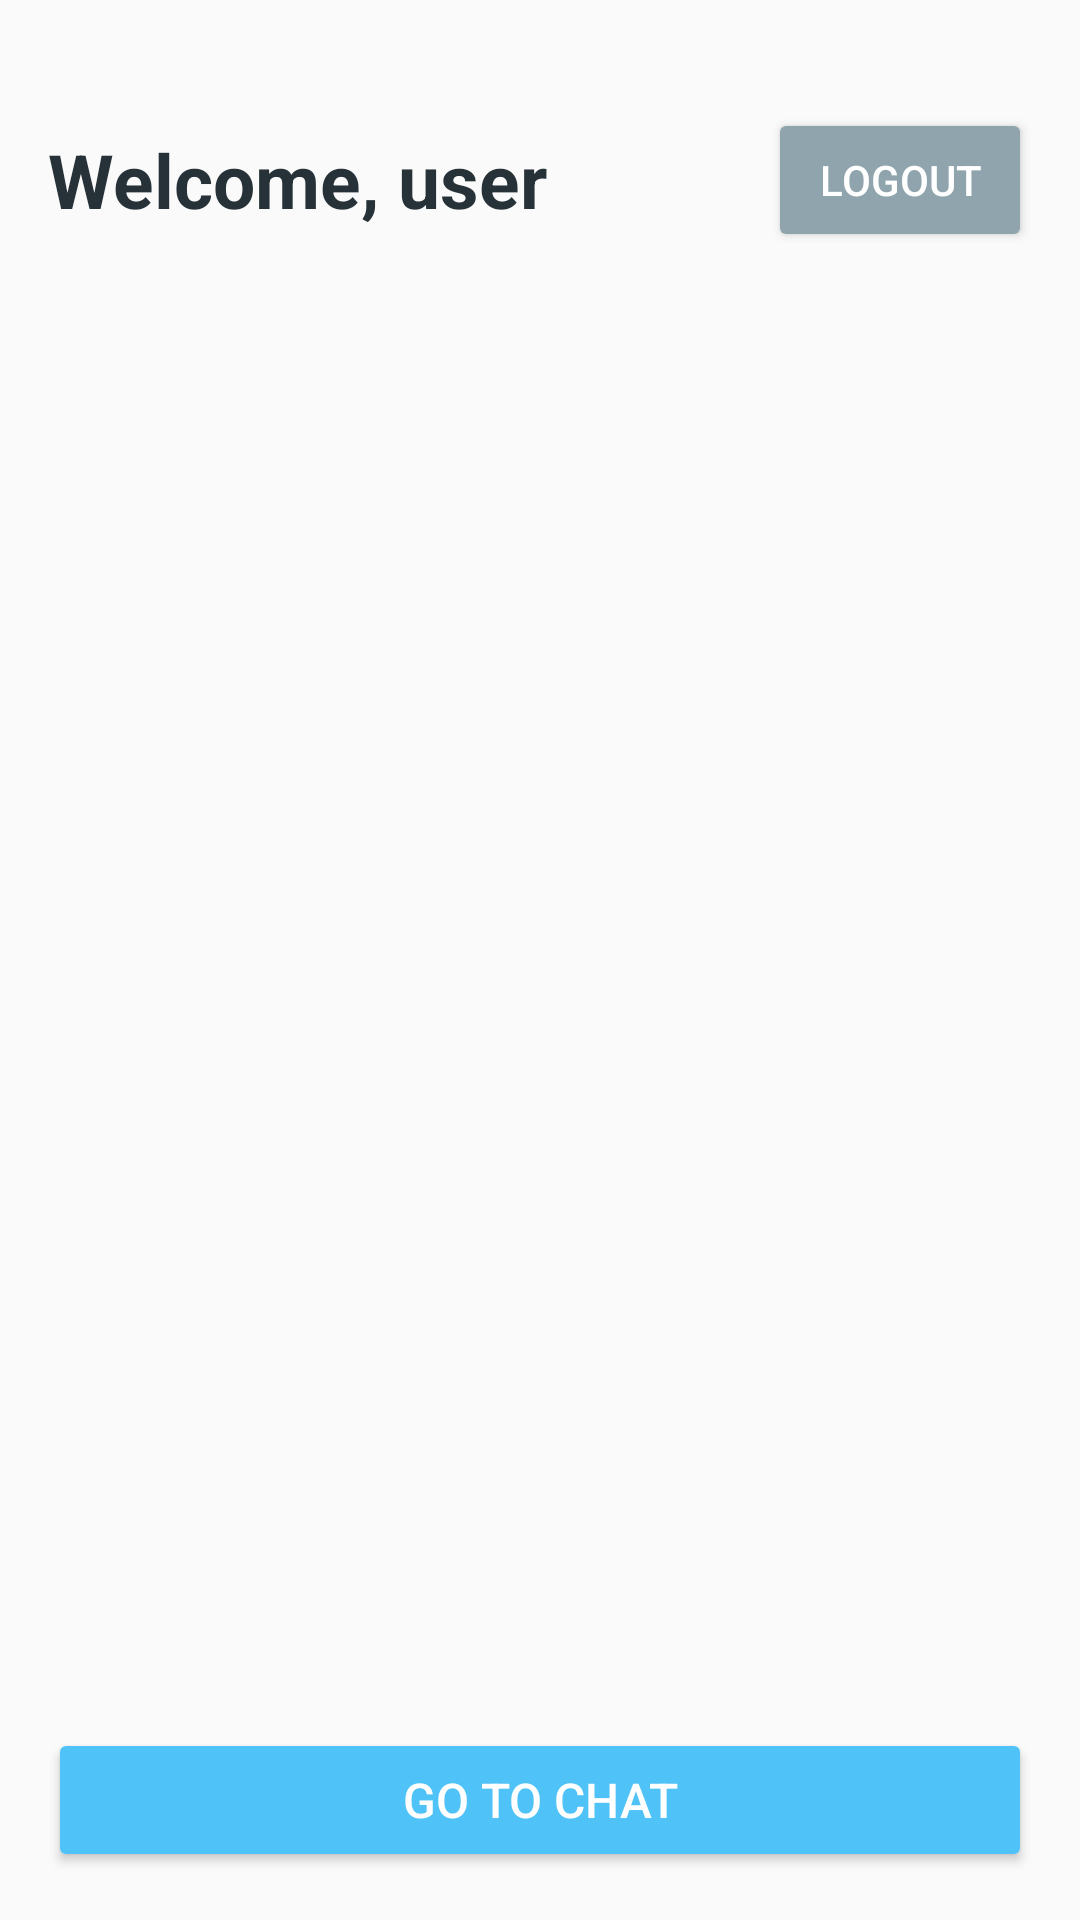

This screen was rendered from an Android layout file. Write that file and the resources it references.
<!-- AndroidManifest.xml: application theme Theme.CalmCheck -->
<!-- res/layout/activity_info_feed.xml -->
<?xml version="1.0" encoding="utf-8"?>
<androidx.constraintlayout.widget.ConstraintLayout
    xmlns:android="http://schemas.android.com/apk/res/android"
    xmlns:app="http://schemas.android.com/apk/res-auto"
    android:layout_width="match_parent"
    android:layout_height="match_parent"
    android:background="#FAFAFA"
    android:padding="16dp">

    
    <LinearLayout
        android:id="@+id/topBar"
        android:layout_width="0dp"
        android:layout_height="wrap_content"
        android:orientation="horizontal"
        android:gravity="center_vertical"
        app:layout_constraintTop_toTopOf="parent"
        app:layout_constraintStart_toStartOf="parent"
        app:layout_constraintEnd_toEndOf="parent"
        android:layout_marginTop="20dp">

        <TextView
            android:id="@+id/tvUserInfo"
            android:layout_width="0dp"
            android:layout_height="wrap_content"
            android:layout_weight="1"
            android:text="Welcome, user"
            android:textSize="25dp"
            android:textStyle="bold"
            android:textColor="#263238" />

        <Button
            android:id="@+id/btnLogout"
            android:layout_width="wrap_content"
            android:layout_height="wrap_content"
            android:text="Logout"
            android:textColor="#FFFFFF"
            android:backgroundTint="#90A4AE"
            android:layout_marginStart="8dp"
            android:paddingHorizontal="16dp"
            android:paddingVertical="8dp" />
    </LinearLayout>


    
    <androidx.recyclerview.widget.RecyclerView
        android:id="@+id/rvFeed"
        android:layout_width="0dp"
        android:layout_height="0dp"
        android:layout_marginTop="16dp"
        android:clipToPadding="false"
        android:paddingBottom="8dp"
        app:layout_constraintTop_toBottomOf="@id/topBar"
        app:layout_constraintBottom_toTopOf="@+id/btnGoToChat"
        app:layout_constraintStart_toStartOf="parent"
        app:layout_constraintEnd_toEndOf="parent" />

    <com.airbnb.lottie.LottieAnimationView
        android:id="@+id/loadingAnimation"
        android:layout_width="120dp"
        android:layout_height="120dp"
        android:visibility="gone"
        app:lottie_rawRes="@raw/loading"
        app:lottie_autoPlay="true"
        app:lottie_loop="true"
        app:layout_constraintTop_toTopOf="@id/rvFeed"
        app:layout_constraintBottom_toBottomOf="@id/rvFeed"
        app:layout_constraintStart_toStartOf="parent"
        app:layout_constraintEnd_toEndOf="parent" />

    
    <TextView
        android:id="@+id/tvNoArticles"
        android:layout_width="0dp"
        android:layout_height="wrap_content"
        android:text="No articles found"
        android:textColor="#B0BEC5"
        android:textStyle="italic"
        android:gravity="center"
        android:visibility="gone"
        android:padding="16dp"
        android:textSize="16sp"
        app:layout_constraintTop_toTopOf="@+id/rvFeed"
        app:layout_constraintBottom_toBottomOf="@+id/rvFeed"
        app:layout_constraintStart_toStartOf="parent"
        app:layout_constraintEnd_toEndOf="parent" />

    
    <Button
        android:id="@+id/btnGoToChat"
        android:layout_width="0dp"
        android:layout_height="wrap_content"
        android:text="Go to Chat"
        android:textColor="#FFFFFF"
        android:backgroundTint="#4FC3F7"
        android:paddingVertical="12dp"
        android:textSize="16sp"
        android:elevation="6dp"
        app:layout_constraintBottom_toBottomOf="parent"
        app:layout_constraintStart_toStartOf="parent"
        app:layout_constraintEnd_toEndOf="parent" />
</androidx.constraintlayout.widget.ConstraintLayout>
<!-- resources referenced by this layout -->
<resources>
  <style name="Theme.CalmCheck" parent="Base.Theme.CalmCheck" />
  <style name="Base.Theme.CalmCheck" parent="Theme.Material3.DayNight.NoActionBar">
          
          
      </style>
</resources>
